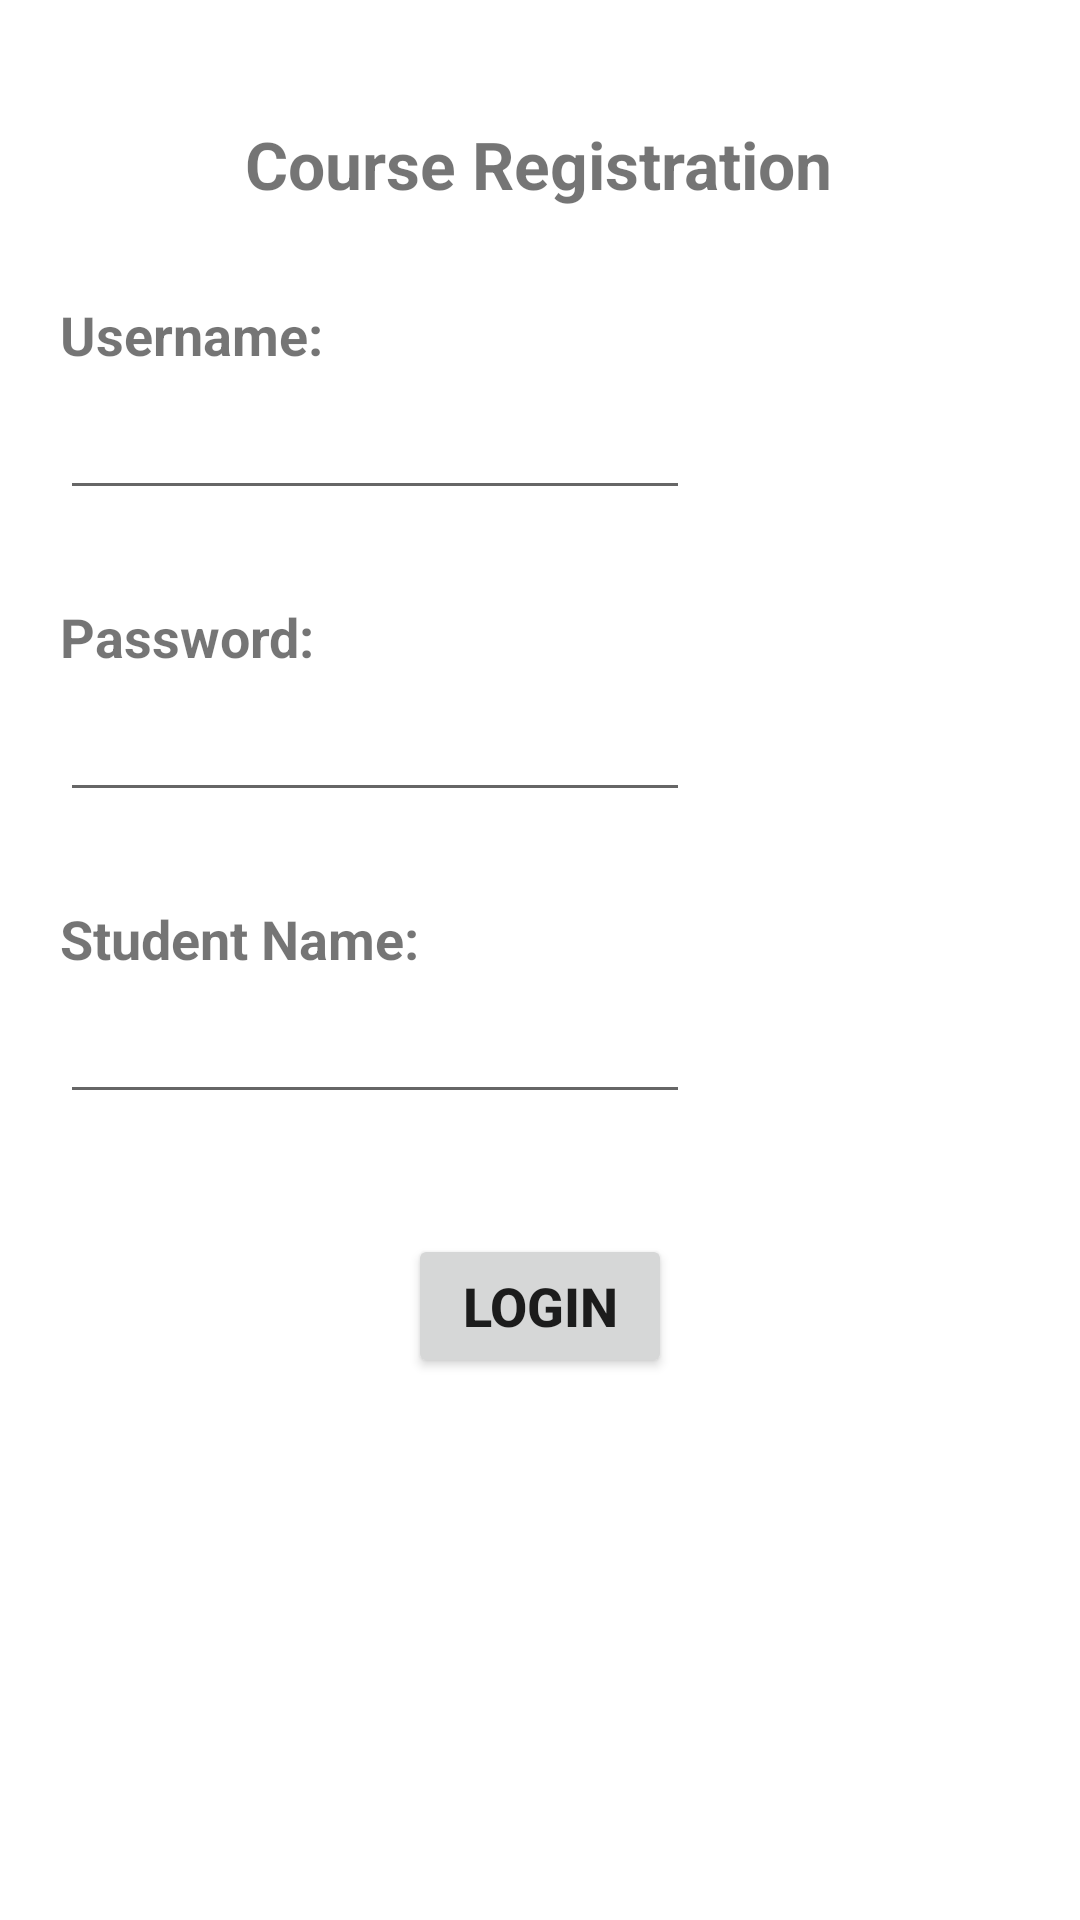

Android layout source for this screen:
<!-- AndroidManifest.xml: application theme Theme.Android_test1 -->
<!-- res/layout/activity_login_page.xml -->
<?xml version="1.0" encoding="utf-8"?>
<ScrollView xmlns:android="http://schemas.android.com/apk/res/android"
    xmlns:app="http://schemas.android.com/apk/res-auto"
    xmlns:tools="http://schemas.android.com/tools"
    android:layout_height="match_parent"
    android:layout_width="match_parent"
    android:fillViewport="true">

    <androidx.constraintlayout.widget.ConstraintLayout
        android:layout_width="match_parent"
        android:layout_height="wrap_content"
        tools:context=".LoginPage">

        <TextView
            android:id="@+id/textView"
            android:layout_width="wrap_content"
            android:layout_height="wrap_content"
            android:layout_marginStart="115dp"
            android:layout_marginTop="40dp"
            android:layout_marginEnd="116dp"
            android:text="Course Registration"
            android:textSize="22sp"
            android:textStyle="bold"
            app:layout_constraintEnd_toEndOf="parent"
            app:layout_constraintStart_toStartOf="parent"
            app:layout_constraintTop_toTopOf="parent" />

        <TextView
            android:id="@+id/textView2"
            android:layout_width="wrap_content"
            android:layout_height="wrap_content"
            android:layout_marginStart="20dp"
            android:layout_marginTop="30dp"
            android:text="Username:"
            android:textSize="18sp"
            android:textStyle="bold"
            app:layout_constraintStart_toStartOf="parent"
            app:layout_constraintTop_toBottomOf="@+id/textView" />

        <EditText
            android:id="@+id/etUsername"
            android:layout_width="wrap_content"
            android:layout_height="wrap_content"
            android:layout_marginStart="20dp"
            android:layout_marginTop="5dp"
            android:ems="10"
            android:inputType="textPersonName"
            app:layout_constraintStart_toStartOf="parent"
            app:layout_constraintTop_toBottomOf="@+id/textView2" />

        <TextView
            android:id="@+id/textView3"
            android:layout_width="wrap_content"
            android:layout_height="wrap_content"
            android:layout_marginStart="20dp"
            android:layout_marginTop="30dp"
            android:text="Password:"
            android:textSize="18sp"
            android:textStyle="bold"
            app:layout_constraintStart_toStartOf="parent"
            app:layout_constraintTop_toBottomOf="@+id/etUsername" />

        <TextView
            android:id="@+id/textView4"
            android:layout_width="wrap_content"
            android:layout_height="wrap_content"
            android:layout_marginStart="20dp"
            android:layout_marginTop="30dp"
            android:text="Student Name:"
            android:textSize="18sp"
            android:textStyle="bold"
            app:layout_constraintStart_toStartOf="parent"
            app:layout_constraintTop_toBottomOf="@+id/etPassword" />

        <EditText
            android:id="@+id/etStdName"
            android:layout_width="wrap_content"
            android:layout_height="wrap_content"
            android:layout_marginStart="20dp"
            android:layout_marginTop="5dp"
            android:ems="10"
            android:inputType="textPersonName"
            app:layout_constraintStart_toStartOf="parent"
            app:layout_constraintTop_toBottomOf="@+id/textView4" />

        <Button
            android:id="@+id/btnLogin"
            android:layout_width="wrap_content"
            android:layout_height="wrap_content"
            android:layout_marginStart="160dp"
            android:layout_marginTop="40dp"
            android:layout_marginEnd="160dp"
            android:text="Login"
            android:textSize="18sp"
            android:textStyle="bold"
            app:layout_constraintEnd_toEndOf="parent"
            app:layout_constraintStart_toStartOf="parent"
            app:layout_constraintTop_toBottomOf="@+id/etStdName" />

        <EditText
            android:id="@+id/etPassword"
            android:layout_width="wrap_content"
            android:layout_height="wrap_content"
            android:layout_marginStart="20dp"
            android:layout_marginTop="5dp"
            android:ems="10"
            android:inputType="numberPassword"
            app:layout_constraintStart_toStartOf="parent"
            app:layout_constraintTop_toBottomOf="@+id/textView3" />

    </androidx.constraintlayout.widget.ConstraintLayout>

</ScrollView>
<!-- resources referenced by this layout -->
<resources>
  <style name="Theme.Android_test1" parent="Theme.MaterialComponents.DayNight.DarkActionBar">
          
          <item name="colorPrimary">@color/purple_500</item>
          <item name="colorPrimaryVariant">@color/purple_700</item>
          <item name="colorOnPrimary">@color/white</item>
          
          <item name="colorSecondary">@color/teal_200</item>
          <item name="colorSecondaryVariant">@color/teal_700</item>
          <item name="colorOnSecondary">@color/black</item>
          
          <item name="android:statusBarColor" tools:targetApi="l">?attr/colorPrimaryVariant</item>
          
      </style>
  <!-- not gathered from this repository: default colours our renderer supplied (Android Studio template values) -->
  <color name="purple_500">#FF6200EE</color>
  <color name="purple_700">#FF3700B3</color>
  <color name="teal_200">#FF03DAC5</color>
  <color name="teal_700">#FF018786</color>
  <color name="black">#FF000000</color>
  <color name="white">#FFFFFFFF</color>
</resources>
